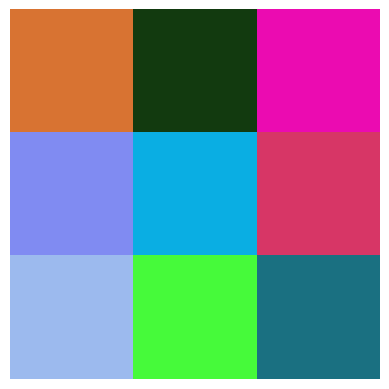

Python code for this plot:
import matplotlib.pyplot as plt
import numpy as np

x = np.random.rand(3, 3, 3)

plt.imshow(x)

plt.axis('off')
plt.grid('off')

plt.show()
